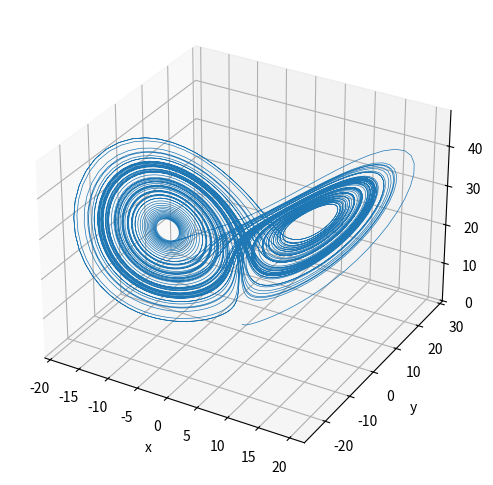

Write the Python code that produced this figure.
# %%
import numpy as np 
import matplotlib.pyplot as plt 
from mpl_toolkits.mplot3d import Axes3D

# parameters
w0 = np.array([0, 1, 1])
t_end = 100

# lorenz equation
def lorenz(t, w, r=28, theta=10, b=8/3):
    x_dot = theta*(w[1] - w[0])
    y_dot = r*w[0] - w[1] - w[0]*w[2]
    z_dot = w[0]*w[1] - b*w[2]
    return np.array([x_dot, y_dot, z_dot]) 

# fourth-order Runge-Kutta method 
def rk4(func, t0, w0, t_end, n =10000):
    ts = np.zeros(n+1)
    ws = np.zeros((n+1, w0.size))
    ws[0] = w0
    ts[0] = t0
    h = (t_end-t0)/n
    for i in range(1, n+1):
        k1 = func(ts[i-1], ws[i-1])
        k2 = func(ts[i-1] + 0.5*h, ws[i-1] + 0.5*h*k1)
        k3 = func(ts[i-1] + 0.5*h, ws[i-1] + 0.5*h*k2)
        k4 = func(ts[i-1] + h, ws[i-1] + h*k3)
        ts[i] = ts[0] + i*h
        ws[i] = ws[i-1] + (k1 + 2*k2 + 2*k3 + k4)*h/6
    return ts, ws

ts, ws = rk4(lorenz, 0, w0, t_end)

fig =  plt.figure(figsize=(8, 6))
ax = fig.add_subplot(111, projection='3d')
ax.plot(ws[:, 0], ws[:, 1], ws[:, 2], lw=0.5)
ax.set_xlabel("x")
ax.set_ylabel("y")
ax.set_zlabel("z")

plt.show()
    